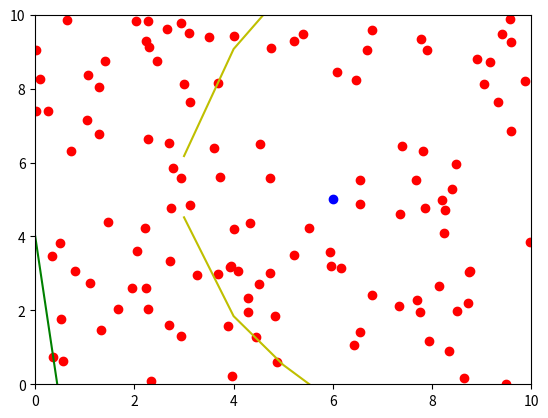

Here is the Python script that generated this plot:
import matplotlib.pyplot as plt
import numpy as np
from random import random, randint, choice

dim = 10

def parabola(xs, a, b, c, xf, yf):
    # The equation of a parabola with oblique axis:
    # 0 = A*x**2 + B*y**2 + C*x + D*x + E*x*y + F

    A = -(b**2)
    B = -(a**2)
    C = 2*a*c+2*a**2*xf+2*b**2*xf
    D = 2*b*c+2*a**2*yf+2*b**2*yf
    E = 2*a*b
    F = -xf**2 * (a**2 + b**2) -yf**2 * (a**2 + b**2) + c**2

    big_ys = []
    low_ys = []
    for x in xs:
        alpha = E*x
        beta = A*x**2 + C*x + F
        delta = (alpha + D)**2 - 4*B*beta

        big_y = (-alpha - D + np.sqrt(delta))/(2*B)
        low_y = (-alpha - D - np.sqrt(delta))/(2*B)

        big_ys.append(big_y)
        low_ys.append(low_y)
    return big_ys, low_ys

for i in range(120):
    x,y = random()*dim, random()*dim
    plt.plot(x,y, "ro")

# Well
xf, yf = randint(3,7), randint(3,7)
plt.plot(xf, yf, "bo")

# River
# a = choice([i for i in range(-4,-3) if i != 0])
# b = choice([i for i in range(3,4) if i != 0])
# c = choice([i for i in range(-4,-3) if i != 0])

# a = choice([i for i in range(-3,-2) if i != 0])
# b = choice([i for i in range(-4,-3) if i != 0])
# c = choice([i for i in range(6,9) if i != 0])

a = choice([i for i in range(0,10) if i != 0])
b = choice([i for i in range(0,2) if i != 0])
c = choice([i for i in range(-10,0) if i != 0])


xs = range(dim*2)
y = [(-a/b)*x + (-c/b) for x in xs]

plt.plot(xs, y, "g")

# Parabola
p_xs = range(600)
big_ys = parabola(p_xs, a, b, c, xf, yf)[0]
low_ys = parabola(p_xs, a, b, c, xf, yf)[1]
plt.plot(p_xs, big_ys, "y")
plt.plot(p_xs, low_ys, "y")

plt.xlim(0,dim)
plt.ylim(0,dim)

plt.show()
